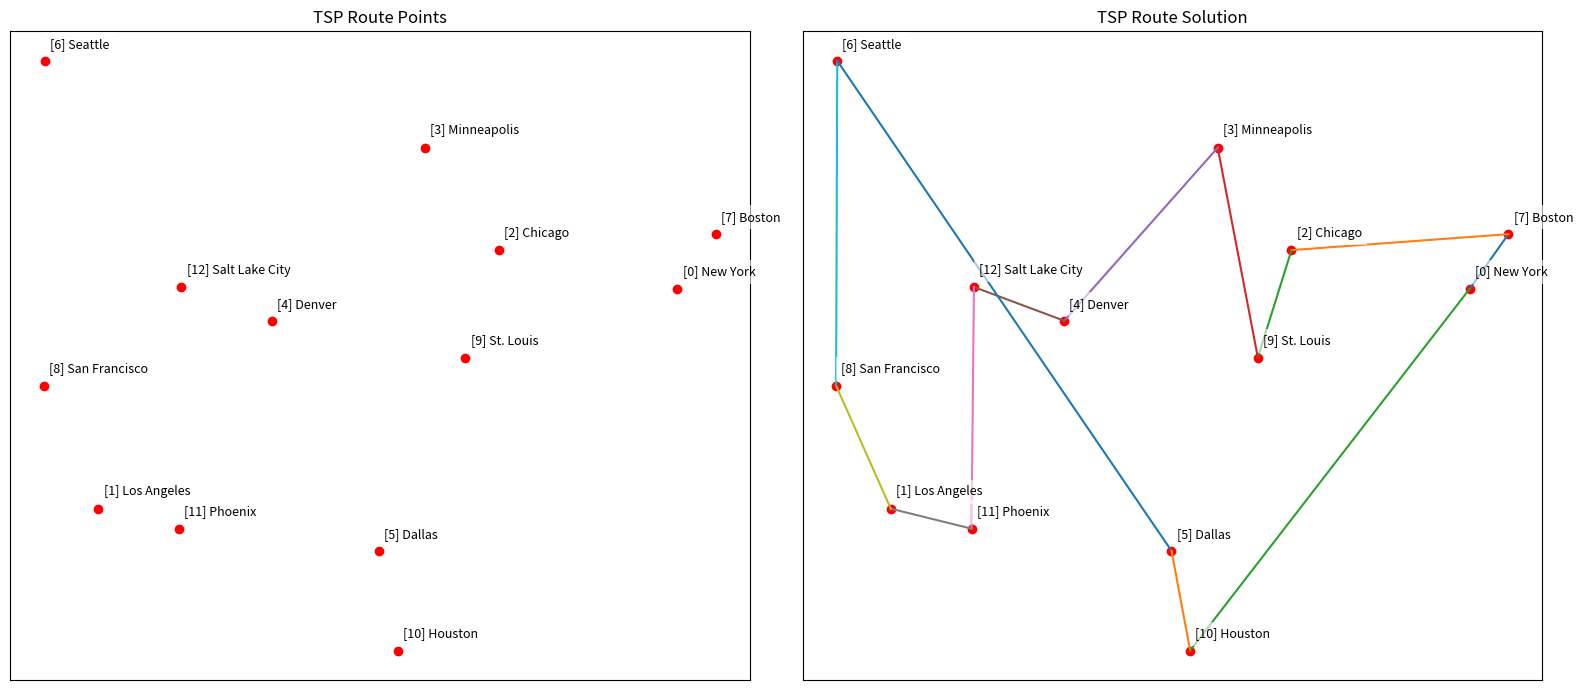

Source code (Python):
import matplotlib.pyplot as plt
import numpy             as np


city_coords = [
    (40.7128, -74.0060),  # 0 New York
    (34.0522, -118.2437), # 1 Los Angeles
    (41.8781, -87.6298),  # 2 Chicago
    (44.9778, -93.2650),  # 3 Minneapolis
    (39.7392, -104.9903), # 4 Denver
    (32.7767, -96.7970),  # 5 Dallas
    (47.6062, -122.3321), # 6 Seattle
    (42.3601, -71.0589),  # 7 Boston
    (37.7749, -122.4194), # 8 San Francisco
    (38.6270, -90.1994),  # 9 St. Louis
    (29.7604, -95.3698),  # 10 Houston
    (33.4484, -112.0740), # 11 Phoenix
    (40.7608, -111.8910), # 12 Salt Lake City
]


city_names = [
    "New York",
    "Los Angeles",
    "Chicago",
    "Minneapolis",
    "Denver",
    "Dallas",
    "Seattle",
    "Boston",
    "San Francisco",
    "St. Louis",
    "Houston",
    "Phoenix",
    "Salt Lake City"
]


def create_data_model():
    data = {}

    data["distance_matrix"] = [
        [0, 2451, 713, 1018, 1631, 1374, 2408, 213, 2571, 875, 1420, 2145, 1972],
        [2451, 0, 1745, 1524, 831, 1240, 959, 2596, 403, 1589, 1374, 357, 579],
        [713, 1745, 0, 355, 920, 803, 1737, 851, 1858, 262, 940, 1453, 1260],
        [1018, 1524, 355, 0, 700, 862, 1395, 1123, 1584, 466, 1056, 1280, 987],
        [1631, 831, 920, 700, 0, 663, 1021, 1769, 949, 796, 879, 586, 371],
        [1374, 1240, 803, 862, 663, 0, 1681, 1551, 1765, 547, 225, 887, 999],
        [2408, 959, 1737, 1395, 1021, 1681, 0, 2493, 678, 1724, 1891, 1114, 701],
        [213, 2596, 851, 1123, 1769, 1551, 2493, 0, 2699, 1038, 1605, 2300, 2099],
        [2571, 403, 1858, 1584, 949, 1765, 678, 2699, 0, 1744, 1645, 653, 600],
        [875, 1589, 262, 466, 796, 547, 1724, 1038, 1744, 0, 679, 1272, 1162],
        [1420, 1374, 940, 1056, 879, 225, 1891, 1605, 1645, 679, 0, 1017, 1200],
        [2145, 357, 1453, 1280, 586, 887, 1114, 2300, 653, 1272, 1017, 0, 504],
        [1972, 579, 1260, 987, 371, 999, 701, 2099, 600, 1162, 1200, 504, 0],
    ]

    data["depot"] = 0
    return data


def tsp_nearest_neighbor(distance_matrix, start):
    n = len(distance_matrix)
    visited = [False] * n
    visited[start] = True

    route = [start]
    current = start

    for _ in range(n - 1):
        best_dist = float("inf")
        next_city = None

        for city in range(n):
            if not visited[city] and distance_matrix[current][city] < best_dist:
                best_dist = distance_matrix[current][city]
                next_city = city

        visited[next_city] = True
        route.append(next_city)
        current = next_city

    return route


def compute_route_distance(route, matrix):
    total = 0

    for i in range(len(route) - 1):
        total += matrix[route[i]][route[i + 1]]

    total += matrix[route[-1]][route[0]]
    return total


def print_solution(route, distance):
    route_str = " -> ".join(str(c) for c in route)
    route_str += f" -> {route[0]}"

    print(F"Route solution: {route_str}")
    print(f"Route distance: {distance} miles")


def plot_comparison(route, coords):
    coords = np.array(coords)
    xs = coords[:, 1]
    ys = coords[:, 0]

    fig, axes = plt.subplots(1, 2, figsize=(16, 7))

    # Left display
    ax = axes[0]
    ax.scatter(xs, ys, c='red')

    for i, (lat, lon) in enumerate(coords):
        ax.text(
            lon + 0.4,
            lat + 0.4,
            f"[{i}] {city_names[i]}",
            fontsize=9,
            bbox=dict(facecolor="white", alpha=0.6, edgecolor="none")
        )

    ax.set_title("TSP Route Points")
    ax.grid(True)
    ax.set_xticks([])
    ax.set_yticks([])

    # Right display
    ax = axes[1]
    ax.scatter(xs, ys, c='red')

    for i, (lat, lon) in enumerate(coords):
        ax.text(
            lon + 0.4,
            lat + 0.4,
            f"[{i}] {city_names[i]}",
            fontsize=9,
            bbox=dict(facecolor="white", alpha=0.6, edgecolor="none")
        )

    for i in range(len(route)):
        c1 = route[i]
        c2 = route[(i + 1) % len(route)]
        x1, y1 = coords[c1][1], coords[c1][0]
        x2, y2 = coords[c2][1], coords[c2][0]
        ax.plot([x1, x2], [y1, y2])

    ax.set_title("TSP Route Solution")
    ax.grid(True)
    ax.set_xticks([])
    ax.set_yticks([])

    plt.tight_layout()
    plt.show()


def main():
    data = create_data_model()
    matrix = data["distance_matrix"]
    start = data["depot"]

    route = tsp_nearest_neighbor(matrix, start)
    total_distance = compute_route_distance(route, matrix)

    print_solution(route, total_distance)
    plot_comparison(route, city_coords)


if __name__ == "__main__":
    main()
